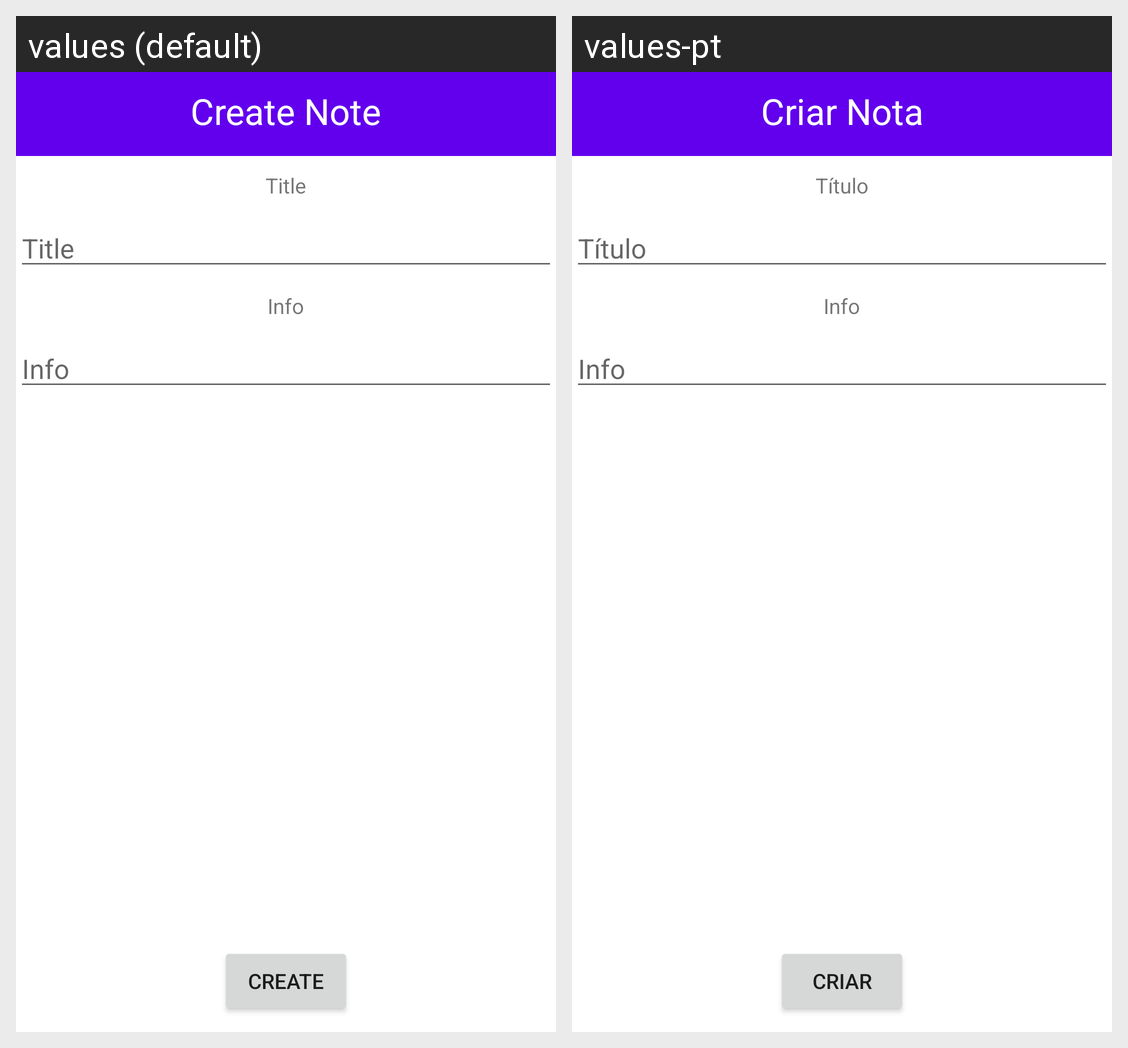

Translations of the strings shown on this Android screen, per locale in the grid:
Android screen res/layout/activity_criar_nota.xml rendered under 2 locales, left to right: values (default), values-pt. Device: Nexus 5 (rendered at 1080×1920; each locale shown at half size, 540×960, under a caption strip naming it); theme Theme.SmartCity.
Strings drawn on this screen, with the default value and each locale's value (text and hints the layout hard-codes, and strings that could not be matched under every locale, appear in the picture but are not listed):

CreateNote
  values: Create Note
  values-pt: Criar Nota

Title
  values: Title
  values-pt: Título

Info
  values: Info
  values-pt: Info

Create
  values: Create
  values-pt: Criar
